Dataset: test_data (GitHub, BonyGeorge/Wheat-Impurities-System). Classes: healthy wheat, wild oats.

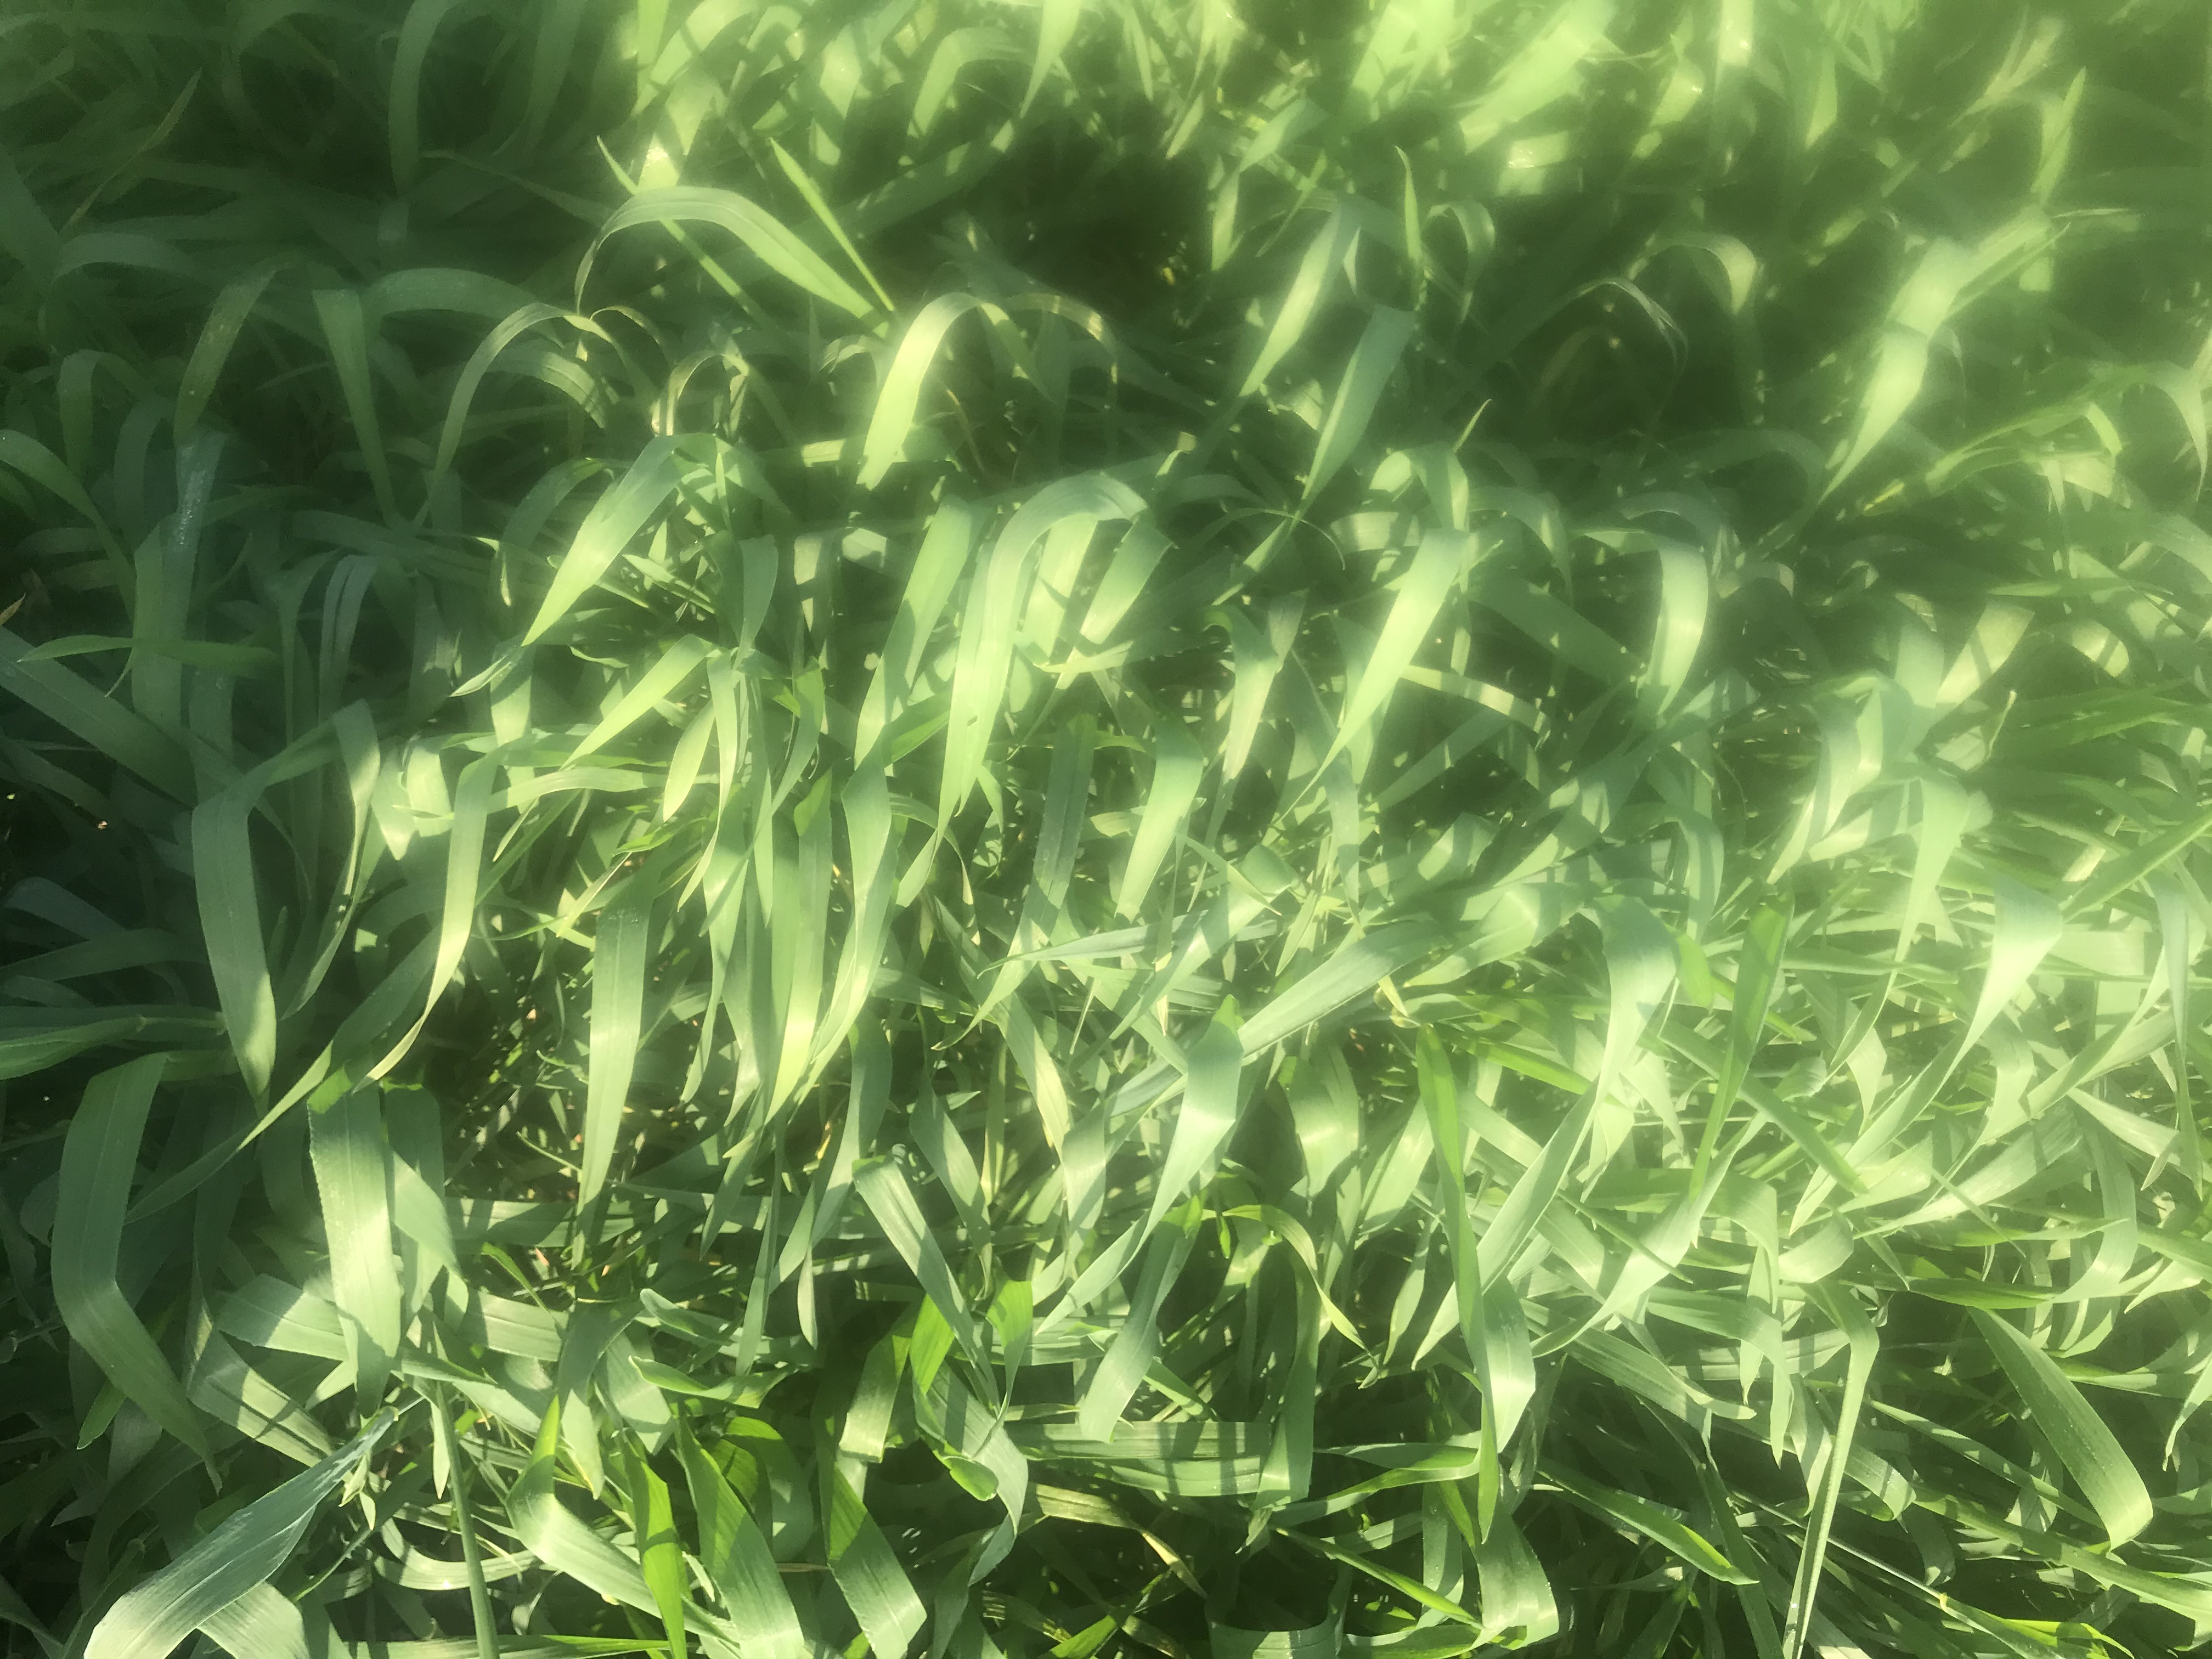
Label: wild oats

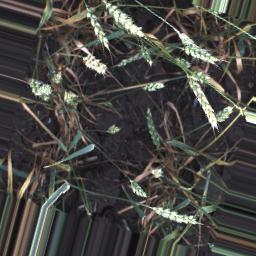
Label: healthy wheat

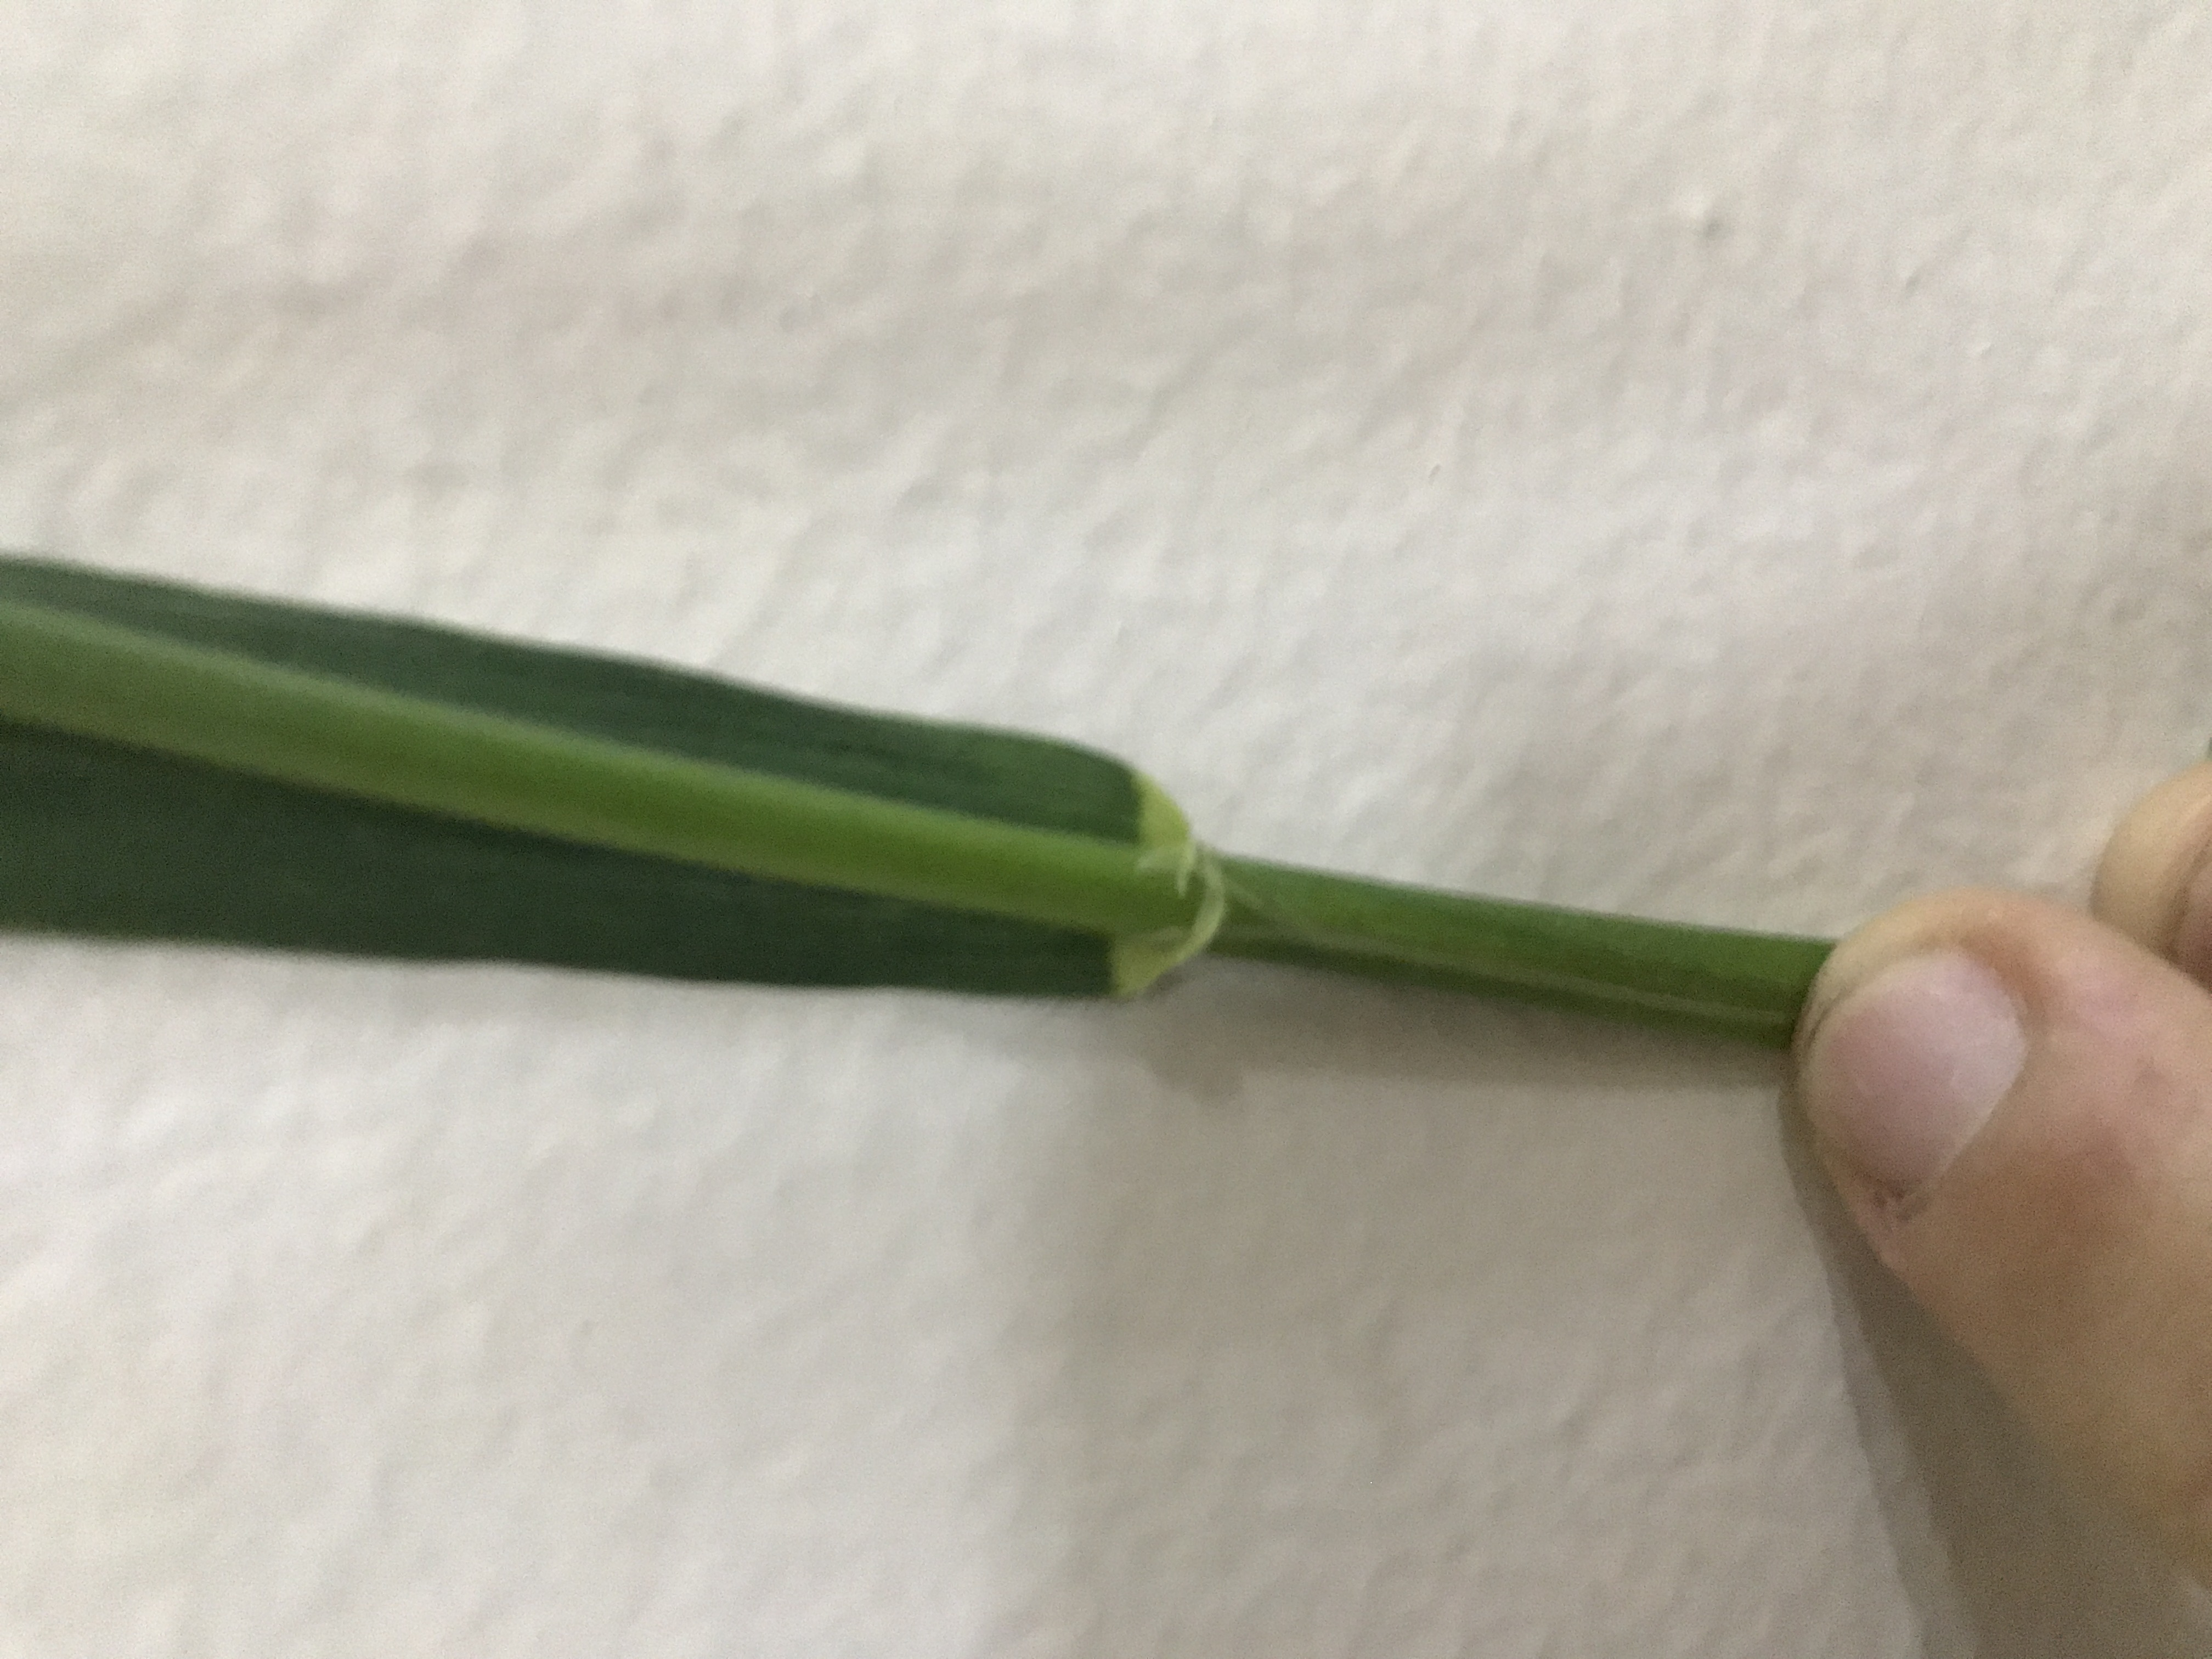
Label: wild oats

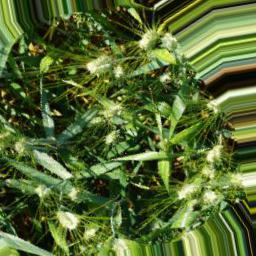
Label: healthy wheat

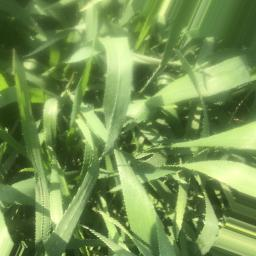
Label: wild oats

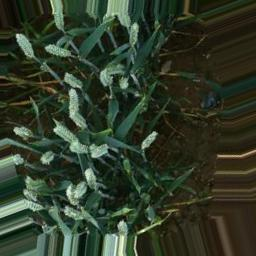
Label: healthy wheat
